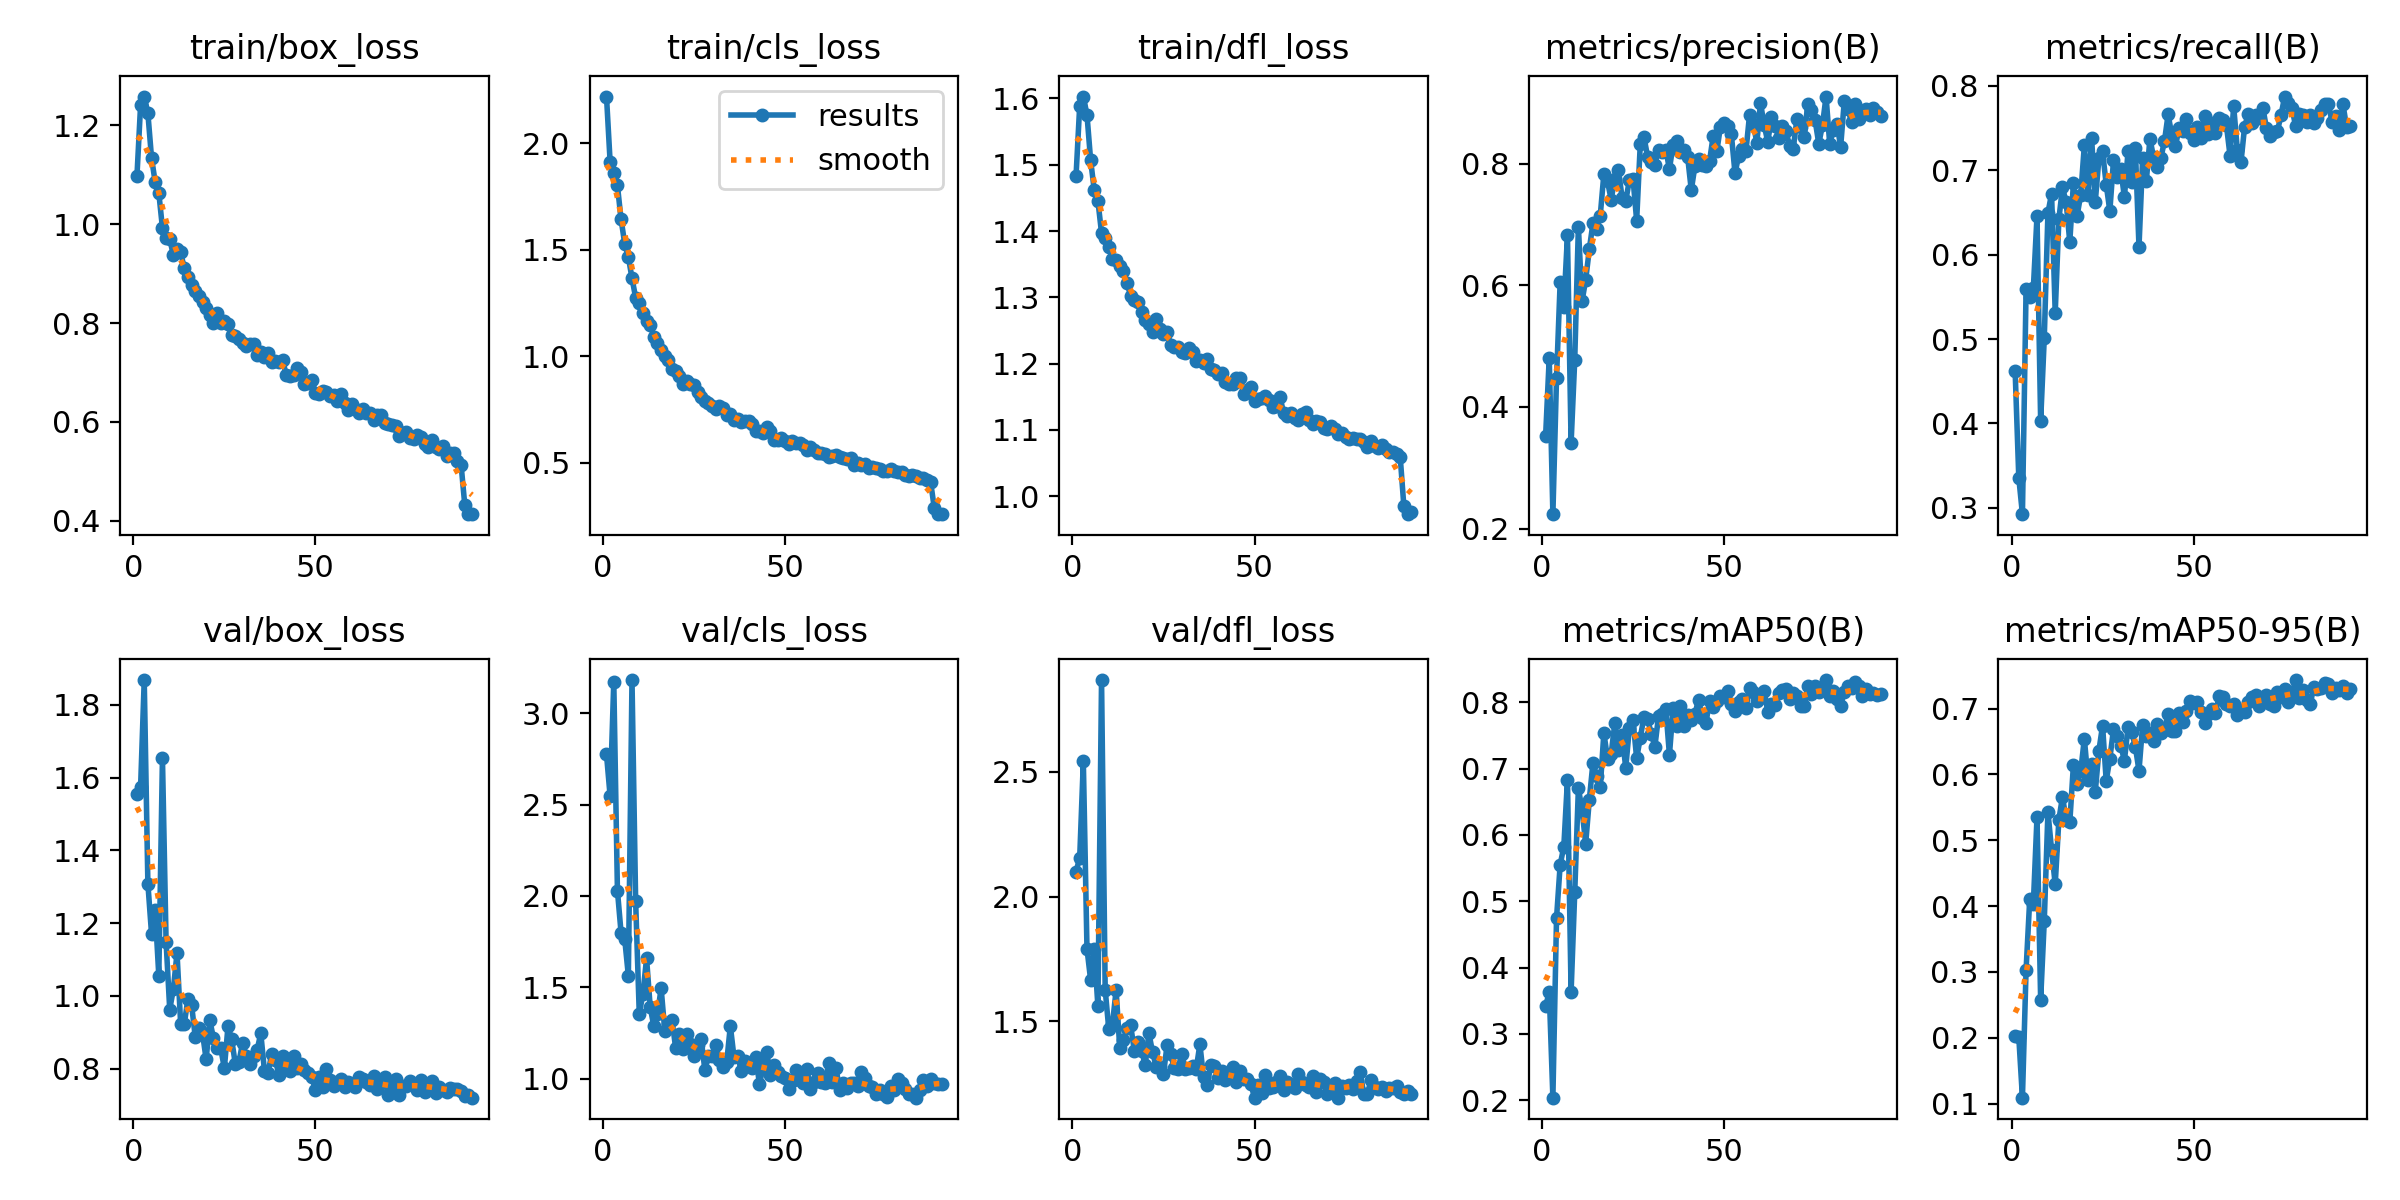

The data file committed next to this chart (first rows):
epoch, time, train/box_loss, train/cls_loss, train/dfl_loss, metrics/precision(B), metrics/recall(B), metrics/mAP50(B), metrics/mAP50-95(B), val/box_loss, val/cls_loss, val/dfl_loss, lr/pg0, lr/pg1, lr/pg2
1, 109.1, 1.097, 2.219, 1.483, 0.3517, 0.4618, 0.342, 0.2027, 1.555, 2.776, 2.1, 0.0003316, 0.0003316, 0.0003316
2, 226.5, 1.241, 1.91, 1.589, 0.4808, 0.3357, 0.3624, 0.201, 1.574, 2.546, 2.155, 0.0006583, 0.0006583, 0.0006583
3, 338.3, 1.259, 1.86, 1.603, 0.2238, 0.2926, 0.2036, 0.109, 1.869, 3.174, 2.542, 0.0009785, 0.0009785, 0.0009785
4, 449.2, 1.225, 1.802, 1.575, 0.4475, 0.5593, 0.4744, 0.3029, 1.309, 2.03, 1.791, 0.0009703, 0.0009703, 0.0009703
5, 566.1, 1.135, 1.643, 1.507, 0.6054, 0.5498, 0.5552, 0.4101, 1.172, 1.798, 1.666, 0.0009604, 0.0009604, 0.0009604
6, 680.7, 1.085, 1.529, 1.462, 0.5648, 0.5603, 0.5822, 0.4037, 1.235, 1.764, 1.789, 0.0009505, 0.0009505, 0.0009505
7, 791.9, 1.064, 1.466, 1.446, 0.6819, 0.6457, 0.6833, 0.5352, 1.056, 1.563, 1.561, 0.0009406, 0.0009406, 0.0009406
8, 908.8, 0.9925, 1.366, 1.397, 0.3406, 0.4029, 0.3631, 0.2577, 1.655, 3.183, 2.868, 0.0009307, 0.0009307, 0.0009307
9, 1020, 0.972, 1.275, 1.389, 0.4774, 0.5015, 0.5133, 0.3779, 1.149, 1.972, 1.627, 0.0009208, 0.0009208, 0.0009208
10, 1135, 0.9698, 1.25, 1.376, 0.6962, 0.6494, 0.6703, 0.5431, 0.9627, 1.353, 1.468, 0.0009109, 0.0009109, 0.0009109
11, 1251, 0.9379, 1.204, 1.358, 0.5735, 0.6721, 0.6387, 0.4855, 1.019, 1.465, 1.489, 0.000901, 0.000901, 0.000901
12, 1362, 0.9491, 1.164, 1.356, 0.6089, 0.531, 0.5865, 0.4331, 1.118, 1.658, 1.625, 0.0008911, 0.0008911, 0.0008911
13, 1473, 0.9431, 1.145, 1.347, 0.6588, 0.6417, 0.6531, 0.531, 0.9237, 1.391, 1.393, 0.0008812, 0.0008812, 0.0008812
14, 1584, 0.9107, 1.092, 1.34, 0.7023, 0.6797, 0.7089, 0.5663, 0.923, 1.286, 1.424, 0.0008713, 0.0008713, 0.0008713
15, 1702, 0.893, 1.063, 1.321, 0.6921, 0.6621, 0.6884, 0.5311, 0.9929, 1.352, 1.475, 0.0008614, 0.0008614, 0.0008614
16, 1813, 0.8778, 1.027, 1.303, 0.7141, 0.615, 0.6722, 0.5271, 0.9757, 1.495, 1.484, 0.0008515, 0.0008515, 0.0008515
17, 1924, 0.8658, 0.9996, 1.297, 0.7831, 0.6846, 0.7539, 0.6148, 0.8878, 1.26, 1.382, 0.0008416, 0.0008416, 0.0008416
18, 2041, 0.8544, 0.9806, 1.293, 0.7706, 0.6458, 0.7154, 0.5858, 0.9108, 1.3, 1.418, 0.0008317, 0.0008317, 0.0008317
19, 2153, 0.8418, 0.9411, 1.278, 0.7408, 0.6709, 0.7224, 0.605, 0.8971, 1.321, 1.382, 0.0008218, 0.0008218, 0.0008218
20, 2264, 0.8312, 0.9296, 1.266, 0.7753, 0.7294, 0.7685, 0.6545, 0.8257, 1.164, 1.325, 0.0008119, 0.0008119, 0.0008119
21, 2382, 0.8159, 0.9067, 1.259, 0.7886, 0.6701, 0.7285, 0.5918, 0.9337, 1.244, 1.453, 0.000802, 0.000802, 0.000802
22, 2495, 0.8007, 0.867, 1.248, 0.744, 0.7377, 0.7512, 0.6163, 0.8838, 1.164, 1.377, 0.0007921, 0.0007921, 0.0007921
23, 2610, 0.821, 0.8816, 1.268, 0.7382, 0.6627, 0.7013, 0.5738, 0.8574, 1.244, 1.319, 0.0007822, 0.0007822, 0.0007822
24, 2725, 0.8009, 0.8706, 1.252, 0.7728, 0.714, 0.7615, 0.6364, 0.8557, 1.187, 1.318, 0.0007723, 0.0007723, 0.0007723
25, 2840, 0.8039, 0.8646, 1.245, 0.7752, 0.7222, 0.7733, 0.6744, 0.8016, 1.124, 1.288, 0.0007624, 0.0007624, 0.0007624
26, 2960, 0.7984, 0.8316, 1.247, 0.7064, 0.683, 0.7156, 0.5903, 0.9171, 1.181, 1.406, 0.0007525, 0.0007525, 0.0007525
27, 3075, 0.7763, 0.8066, 1.229, 0.8327, 0.6517, 0.747, 0.624, 0.8805, 1.215, 1.367, 0.0007426, 0.0007426, 0.0007426
28, 3192, 0.7729, 0.7916, 1.225, 0.8438, 0.7118, 0.7779, 0.6691, 0.8135, 1.048, 1.312, 0.0007327, 0.0007327, 0.0007327
29, 3308, 0.7683, 0.7807, 1.225, 0.8113, 0.692, 0.775, 0.6582, 0.8178, 1.122, 1.31, 0.0007228, 0.0007228, 0.0007228
30, 3424, 0.76, 0.7654, 1.218, 0.8033, 0.7012, 0.7531, 0.644, 0.8715, 1.124, 1.369, 0.0007129, 0.0007129, 0.0007129
31, 3539, 0.7531, 0.7509, 1.216, 0.798, 0.6679, 0.7333, 0.621, 0.8345, 1.183, 1.31, 0.000703, 0.000703, 0.000703
32, 3649, 0.7583, 0.7681, 1.224, 0.8228, 0.7228, 0.7791, 0.6721, 0.8142, 1.104, 1.315, 0.0006931, 0.0006931, 0.0006931
33, 3764, 0.7573, 0.7572, 1.217, 0.8182, 0.6862, 0.7821, 0.6641, 0.8355, 1.064, 1.322, 0.0006832, 0.0006832, 0.0006832
34, 3880, 0.7344, 0.7232, 1.204, 0.823, 0.7264, 0.7905, 0.6423, 0.8521, 1.088, 1.311, 0.0006733, 0.0006733, 0.0006733
35, 3995, 0.7413, 0.7301, 1.206, 0.7909, 0.6091, 0.7209, 0.6057, 0.8972, 1.288, 1.408, 0.0006634, 0.0006634, 0.0006634
36, 4109, 0.7316, 0.6999, 1.2, 0.831, 0.7144, 0.7913, 0.6752, 0.7946, 1.118, 1.275, 0.0006535, 0.0006535, 0.0006535
37, 4225, 0.7393, 0.7062, 1.207, 0.8376, 0.6866, 0.7641, 0.6586, 0.7891, 1.125, 1.243, 0.0006436, 0.0006436, 0.0006436
38, 4339, 0.721, 0.689, 1.192, 0.8196, 0.7372, 0.7948, 0.663, 0.8408, 1.042, 1.325, 0.0006337, 0.0006337, 0.0006337
39, 4454, 0.7241, 0.694, 1.19, 0.822, 0.7156, 0.765, 0.6502, 0.8237, 1.096, 1.319, 0.0006238, 0.0006238, 0.0006238
40, 4568, 0.7212, 0.6956, 1.185, 0.8108, 0.7036, 0.7806, 0.6764, 0.7819, 1.08, 1.274, 0.0006139, 0.0006139, 0.0006139
41, 4684, 0.7253, 0.6794, 1.185, 0.7562, 0.7144, 0.7728, 0.6629, 0.8356, 1.058, 1.302, 0.000604, 0.000604, 0.000604
42, 4798, 0.6941, 0.6494, 1.172, 0.7962, 0.7346, 0.7831, 0.668, 0.8067, 1.117, 1.265, 0.0005941, 0.0005941, 0.0005941
43, 4909, 0.6933, 0.6478, 1.169, 0.8076, 0.7661, 0.8038, 0.6924, 0.7924, 0.9683, 1.276, 0.0005842, 0.0005842, 0.0005842
44, 5026, 0.6938, 0.6401, 1.169, 0.7968, 0.7417, 0.7772, 0.6659, 0.836, 1.066, 1.318, 0.0005743, 0.0005743, 0.0005743
45, 5140, 0.7085, 0.6651, 1.179, 0.7967, 0.7284, 0.7688, 0.6663, 0.8024, 1.144, 1.258, 0.0005644, 0.0005644, 0.0005644
46, 5255, 0.7, 0.6475, 1.179, 0.8034, 0.7496, 0.8015, 0.694, 0.8131, 1.02, 1.301, 0.0005545, 0.0005545, 0.0005545
47, 5373, 0.6775, 0.6086, 1.154, 0.845, 0.7462, 0.793, 0.6803, 0.7961, 1.075, 1.27, 0.0005446, 0.0005446, 0.0005446
48, 5486, 0.6782, 0.6059, 1.161, 0.8199, 0.7611, 0.8021, 0.6972, 0.7892, 1.036, 1.27, 0.0005347, 0.0005347, 0.0005347
49, 5602, 0.6837, 0.6179, 1.164, 0.8607, 0.7436, 0.8104, 0.7115, 0.7782, 1.014, 1.248, 0.0005248, 0.0005248, 0.0005248
50, 5718, 0.659, 0.6038, 1.144, 0.8669, 0.7352, 0.808, 0.7087, 0.7405, 1.002, 1.194, 0.0005149, 0.0005149, 0.0005149
51, 5830, 0.6567, 0.5872, 1.147, 0.8624, 0.7511, 0.8172, 0.7106, 0.7762, 0.9432, 1.246, 0.000505, 0.000505, 0.000505
52, 5940, 0.6633, 0.5998, 1.148, 0.8478, 0.7382, 0.798, 0.6949, 0.75, 0.9852, 1.214, 0.0004951, 0.0004951, 0.0004951
53, 6051, 0.6612, 0.5935, 1.151, 0.7843, 0.7647, 0.7875, 0.6778, 0.799, 1.045, 1.285, 0.0004852, 0.0004852, 0.0004852
54, 6162, 0.6513, 0.5922, 1.144, 0.8124, 0.7431, 0.8004, 0.6917, 0.7699, 0.9931, 1.231, 0.0004753, 0.0004753, 0.0004753
55, 6273, 0.6541, 0.5828, 1.134, 0.8231, 0.7561, 0.8052, 0.6988, 0.7519, 0.9739, 1.236, 0.0004654, 0.0004654, 0.0004654
56, 6384, 0.6431, 0.5594, 1.137, 0.82, 0.7444, 0.7915, 0.6936, 0.7633, 1.05, 1.259, 0.0004555, 0.0004555, 0.0004555
57, 6495, 0.6556, 0.5736, 1.149, 0.8802, 0.7614, 0.8211, 0.7187, 0.7708, 0.9447, 1.282, 0.0004456, 0.0004456, 0.0004456
58, 6611, 0.6379, 0.5593, 1.126, 0.8651, 0.7597, 0.8159, 0.7179, 0.7506, 0.9802, 1.223, 0.0004357, 0.0004357, 0.0004357
59, 6723, 0.6241, 0.547, 1.121, 0.8346, 0.7534, 0.8029, 0.7071, 0.7621, 1.032, 1.255, 0.0004258, 0.0004258, 0.0004258
60, 6835, 0.6351, 0.5474, 1.125, 0.8995, 0.7172, 0.8074, 0.7043, 0.7592, 0.9821, 1.245, 0.0004159, 0.0004159, 0.0004159
... 33 more rows
